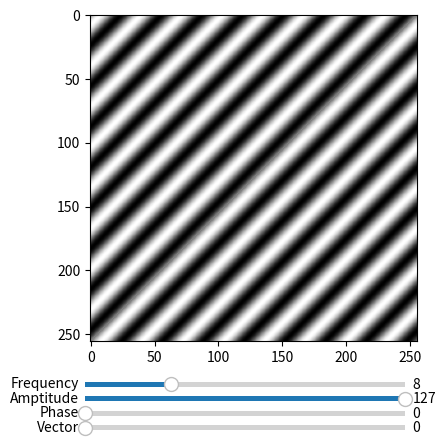

Write the Python code that produced this figure.
# Links:
# https://stackoverflow.com/questions/57534808/generate-an-image-of-a-sloped-sinewave
# https://www.youtube.com/watch?v=xhO8iz2qCOE&t=694s

import numpy as np
import matplotlib.pyplot as plt
from matplotlib.widgets import Slider

N = 256
freq = 8.0
ampt = 127.0
phase = 0.0
vec = 1

def create_image(N, freq, ampt, phase, vec):
    x = np.linspace(-np.pi, np.pi, N)

    sine1D = N / 2.0 + (ampt * np.sin((x * freq) + phase))
    sine1D = np.uint8(sine1D)

    sine2D = np.ndarray((N, N), dtype=np.uint8)
    for i in range(N):
        sine2D[i] = np.roll(sine1D, -i)  # shift the 1D sin data by -i, -i increases with rows
    return sine2D


sine2D = create_image(N, freq, ampt, phase, vec)
fig, ax = plt.subplots()
im = plt.imshow(sine2D, cmap='gray')

fig.subplots_adjust(bottom=0.2) # or whatever

axamp = plt.axes([0.25, 0.1, 0.50, 0.02])
slider_freq = Slider(axamp, 'Frequency', 0, 30, valinit=freq)
axamp = plt.axes([0.25, 0.07, 0.50, 0.02])
slider_ampt = Slider(axamp, 'Amptitude', 0, ampt, valinit=ampt)
axamp = plt.axes([0.25, 0.04, 0.50, 0.02])
slider_phase = Slider(axamp, 'Phase', 0, 360, valinit=phase)
axamp = plt.axes([0.25, 0.01, 0.50, 0.02])
slider_vector = Slider(axamp, 'Vector', 0, 10, valinit=phase)


def slider_freq_onchange(val):
    freq = val
    sine2D = create_image(N, freq, ampt, phase, vec)
    im.set_array(sine2D)

def slider_ampt_onchange(val):
    ampt = val
    sine2D = create_image(N, freq, ampt, phase, vec)
    im.set_array(sine2D)

def slider_phase_onchange(val):
    phase = val
    sine2D = create_image(N, freq, ampt, phase, vec)
    im.set_array(sine2D)

def slider_vector_onchange(val):
    vec = int(val)
    sine2D = create_image(N, freq, ampt, phase, vec)
    im.set_array(sine2D)

slider_freq.on_changed(slider_freq_onchange)
slider_ampt.on_changed(slider_ampt_onchange)
slider_phase.on_changed(slider_phase_onchange)
slider_vector.on_changed(slider_vector_onchange)

plt.show()




